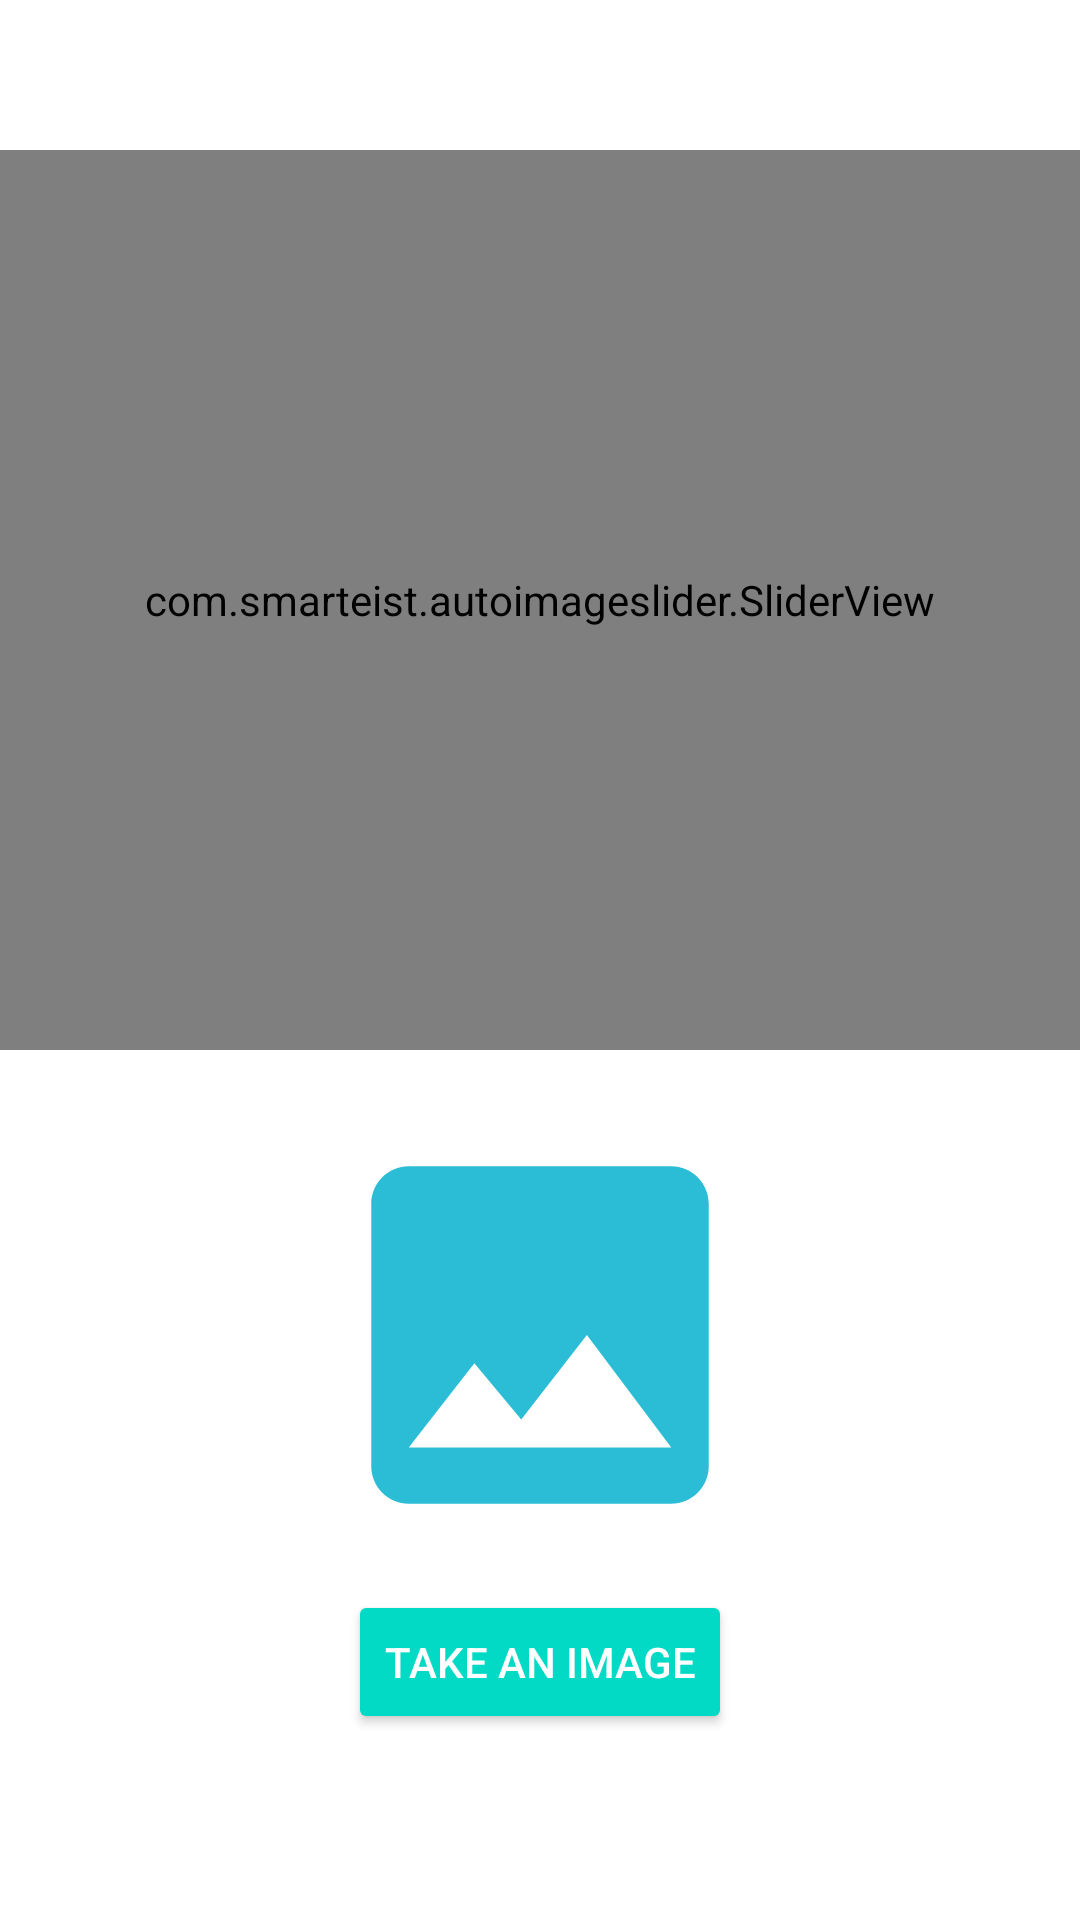

The Android layout XML behind this screen, and the referenced resources:
<!-- AndroidManifest.xml: application theme Theme.FirstPractical -->
<!-- res/layout/fragment_pictures.xml -->
<?xml version="1.0" encoding="utf-8"?>
<FrameLayout xmlns:app="http://schemas.android.com/apk/res-auto"
    xmlns:tools="http://schemas.android.com/tools"
    android:layout_width="match_parent"
    android:layout_height="match_parent"
    xmlns:android="http://schemas.android.com/apk/res/android"
    tools:context=".PicturesFragment">

    <com.smarteist.autoimageslider.SliderView
        android:id="@+id/image_slider"
        android:layout_width="match_parent"
        android:layout_height="300dp"
        android:layout_marginTop="50dp"
        app:sliderAnimationDuration="600"
        app:sliderAutoCycleDirection="back_and_forth"
        app:sliderAutoCycleEnabled="true"
        app:sliderIndicatorAnimationDuration="600"
        app:sliderIndicatorGravity="center_horizontal|bottom"
        app:sliderIndicatorMargin="15dp"
        app:sliderIndicatorOrientation="horizontal"
        app:sliderIndicatorPadding="3dp"
        app:sliderIndicatorRadius="2dp"
        app:sliderIndicatorSelectedColor="#5A5A5A"
        app:sliderIndicatorUnselectedColor="#FFF"
        app:sliderScrollTimeInSec="3"
        app:sliderStartAutoCycle="true" />

    <ImageView
        android:id="@+id/image_view"
        android:layout_width="150dp"
        android:layout_height="150dp"
        android:layout_marginTop="370dp"
        android:layout_gravity="center_horizontal"
        android:scaleType="centerCrop"
        android:src="@drawable/ic_baseline_image_24" />

    <Button
        android:id="@+id/take_image_btn"
        style="@style/Base.Widget.AppCompat.Button.Colored"
        android:layout_width="wrap_content"
        android:layout_height="wrap_content"
        android:layout_gravity="center_horizontal"
        android:layout_marginTop="530dp"
        android:text="Take an image" />

</FrameLayout>
<!-- resources referenced by this layout -->
<resources>
  <!-- drawable ic_baseline_image_24 (drawable) -->
  <vector android:height="24dp" android:tint="#2BBDD6"
      android:viewportHeight="24" android:viewportWidth="24"
      android:width="24dp" xmlns:android="http://schemas.android.com/apk/res/android">
      <path android:fillColor="@android:color/white" android:pathData="M21,19V5c0,-1.1 -0.9,-2 -2,-2H5c-1.1,0 -2,0.9 -2,2v14c0,1.1 0.9,2 2,2h14c1.1,0 2,-0.9 2,-2zM8.5,13.5l2.5,3.01L14.5,12l4.5,6H5l3.5,-4.5z"/>
  </vector>
  <style name="Theme.FirstPractical" parent="Theme.MaterialComponents.DayNight">
          
          <item name="colorPrimary">@color/purple_500</item>
          <item name="colorPrimaryVariant">@color/purple_700</item>
          <item name="colorOnPrimary">@color/white</item>
          
          <item name="colorSecondary">@color/teal_200</item>
          <item name="colorSecondaryVariant">@color/teal_700</item>
          <item name="colorOnSecondary">@color/black</item>
          
          <item name="android:statusBarColor" tools:targetApi="l">@color/black</item>
          
      </style>
  <!-- not gathered from this repository: default colours our renderer supplied (Android Studio template values) -->
  <color name="purple_500">#FF6200EE</color>
  <color name="purple_700">#FF3700B3</color>
  <color name="teal_200">#FF03DAC5</color>
  <color name="teal_700">#FF018786</color>
  <color name="black">#FF000000</color>
  <color name="white">#FFFFFFFF</color>
</resources>
